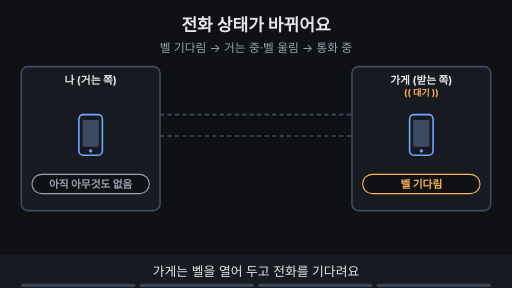
t = 0.00 s
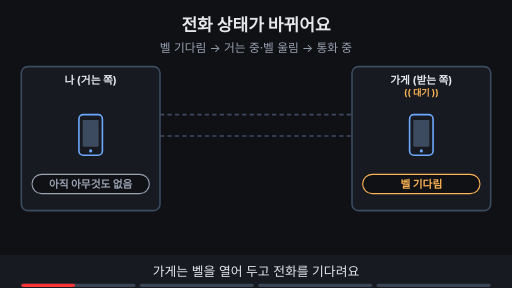
t = 1.76 s
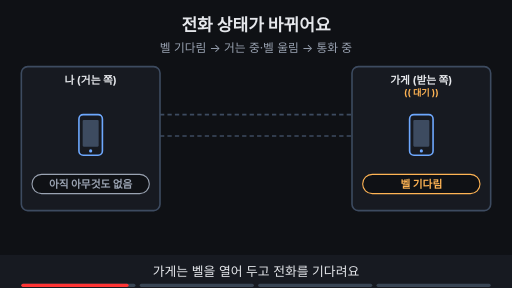
t = 3.53 s
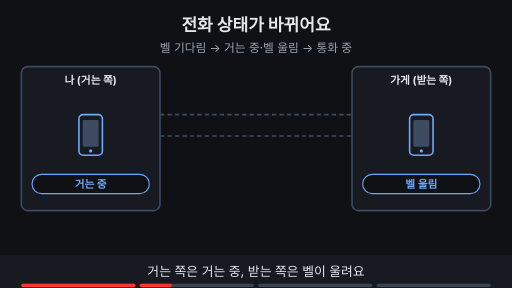
t = 4.80 s
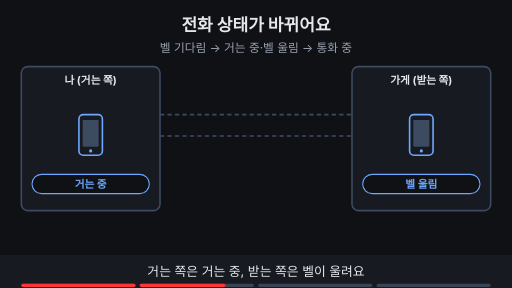
t = 6.56 s
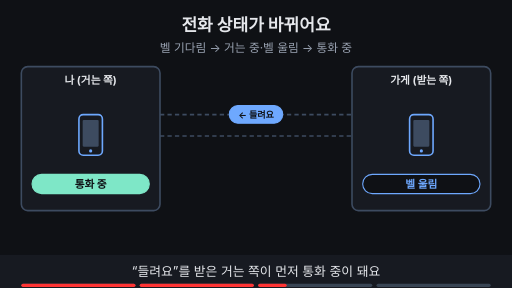
t = 8.44 s

The animated SVG that drew these frames (rendered in a browser with its animation timeline set to each time). Animation: 12 SMIL elements (animate=12); frames cover the first 8.44 s, repeats indefinitely.

<svg xmlns="http://www.w3.org/2000/svg" viewBox="0 0 960 540" width="960" height="540" font-family="-apple-system,'Apple SD Gothic Neo','Segoe UI',sans-serif">
<title>전화 상태가 바뀌어요</title>
<rect width="960" height="540" fill="#0f1115"/>
<text x="480" y="58" text-anchor="middle" font-size="32" font-weight="700" fill="#e6e8ec">전화 상태가 바뀌어요</text>
<text x="480" y="98" text-anchor="middle" font-size="22" fill="#9aa3b2">벨 기다림 → 거는 중·벨 울림 → 통화 중</text>
<rect x="40" y="125" width="260" height="270" rx="12" fill="#171a21" stroke="#3d4b60" stroke-width="3"/><text x="170" y="158" text-anchor="middle" font-size="20" font-weight="700" fill="#e6e8ec">나 (거는 쪽)</text><rect x="660" y="125" width="260" height="270" rx="12" fill="#171a21" stroke="#3d4b60" stroke-width="3"/><text x="790" y="158" text-anchor="middle" font-size="20" font-weight="700" fill="#e6e8ec">가게 (받는 쪽)</text><rect x="148" y="215" width="44" height="76" rx="8" fill="#171a21" stroke="#6ea8fe" stroke-width="3"/><rect x="155" y="225" width="30" height="50" rx="2" fill="#3d4b60"/><circle cx="170" cy="283" r="3" fill="#6ea8fe"/><rect x="768" y="215" width="44" height="76" rx="8" fill="#171a21" stroke="#6ea8fe" stroke-width="3"/><rect x="775" y="225" width="30" height="50" rx="2" fill="#3d4b60"/><circle cx="790" cy="283" r="3" fill="#6ea8fe"/><line x1="300" y1="215" x2="660" y2="215" stroke="#3d4b60" stroke-width="3" stroke-dasharray="8 6"/><line x1="300" y1="255" x2="660" y2="255" stroke="#3d4b60" stroke-width="3" stroke-dasharray="8 6"/><g opacity="1"><animate attributeName="opacity" values="1;1;0;0" keyTimes="0;0.235;0.250;1" dur="15s" repeatCount="indefinite"/><rect x="680" y="327" width="220" height="36" rx="18" fill="#0f1115" stroke="#ffb454" stroke-width="2"/><text x="790" y="352.2" text-anchor="middle" font-size="20" font-weight="700" fill="#ffb454">벨 기다림</text><rect x="60" y="327" width="220" height="36" rx="18" fill="#0f1115" stroke="#9aa3b2" stroke-width="2"/><text x="170" y="352.2" text-anchor="middle" font-size="20" font-weight="700" fill="#9aa3b2">아직 아무것도 없음</text><text x="790" y="180" text-anchor="middle" font-size="17" font-weight="700" fill="#ffb454">(( 대기 ))</text></g><g opacity="0"><animate attributeName="opacity" values="0;0;1;1;0;0" keyTimes="0;0.250;0.265;0.485;0.500;1" dur="15s" repeatCount="indefinite"/><rect x="60" y="327" width="220" height="36" rx="18" fill="#0f1115" stroke="#6ea8fe" stroke-width="2"/><text x="170" y="352.2" text-anchor="middle" font-size="20" font-weight="700" fill="#6ea8fe">거는 중</text><rect x="680" y="327" width="220" height="36" rx="18" fill="#0f1115" stroke="#6ea8fe" stroke-width="2"/><text x="790" y="352.2" text-anchor="middle" font-size="20" font-weight="700" fill="#6ea8fe">벨 울림</text></g><g opacity="0"><animate attributeName="opacity" values="0;0;1;1;0;0" keyTimes="0;0.500;0.515;0.735;0.750;1" dur="15s" repeatCount="indefinite"/><rect x="60" y="327" width="220" height="36" rx="18" fill="#7ee7c7" stroke="#7ee7c7" stroke-width="2"/><text x="170" y="352.2" text-anchor="middle" font-size="20" font-weight="700" fill="#0f1115">통화 중</text><rect x="680" y="327" width="220" height="36" rx="18" fill="#0f1115" stroke="#6ea8fe" stroke-width="2"/><text x="790" y="352.2" text-anchor="middle" font-size="20" font-weight="700" fill="#6ea8fe">벨 울림</text><rect x="430" y="198" width="100" height="33" rx="16" fill="#6ea8fe" stroke="#6ea8fe" stroke-width="2"/><text x="480" y="221.12" text-anchor="middle" font-size="17" font-weight="700" fill="#0f1115">← 들려요</text></g><g opacity="0"><animate attributeName="opacity" values="0;0;1;1" keyTimes="0;0.750;0.765;1" dur="15s" repeatCount="indefinite"/><rect x="60" y="327" width="220" height="36" rx="18" fill="#7ee7c7" stroke="#7ee7c7" stroke-width="2"/><text x="170" y="352.2" text-anchor="middle" font-size="20" font-weight="700" fill="#0f1115">통화 중</text><rect x="680" y="327" width="220" height="36" rx="18" fill="#7ee7c7" stroke="#7ee7c7" stroke-width="2"/><text x="790" y="352.2" text-anchor="middle" font-size="20" font-weight="700" fill="#0f1115">통화 중</text><rect x="406" y="198" width="148" height="33" rx="16" fill="#ffb454" stroke="#ffb454" stroke-width="2"/><text x="480" y="221.12" text-anchor="middle" font-size="17" font-weight="700" fill="#0f1115">네, 들립니다 →</text><text x="480" y="440" text-anchor="middle" font-size="18" font-weight="700" fill="#ffb454">받는 쪽은 마지막 대답이 닿은 뒤에 통화 중이 돼요</text></g>
<rect x="0" y="478" width="960" height="62" fill="#171a21"/>
<g opacity="1"><animate attributeName="opacity" values="1;1;0;0" keyTimes="0;0.235;0.250;1" dur="15s" repeatCount="indefinite"/><text x="480" y="518" text-anchor="middle" font-size="24" fill="#e6e8ec">가게는 벨을 열어 두고 전화를 기다려요</text></g>
<g opacity="0"><animate attributeName="opacity" values="0;0;1;1;0;0" keyTimes="0;0.250;0.265;0.485;0.500;1" dur="15s" repeatCount="indefinite"/><text x="480" y="518" text-anchor="middle" font-size="24" fill="#e6e8ec">거는 쪽은 거는 중, 받는 쪽은 벨이 울려요</text></g>
<g opacity="0"><animate attributeName="opacity" values="0;0;1;1;0;0" keyTimes="0;0.500;0.515;0.735;0.750;1" dur="15s" repeatCount="indefinite"/><text x="480" y="518" text-anchor="middle" font-size="24" fill="#e6e8ec">“들려요”를 받은 거는 쪽이 먼저 통화 중이 돼요</text></g>
<g opacity="0"><animate attributeName="opacity" values="0;0;1;1" keyTimes="0;0.750;0.765;1" dur="15s" repeatCount="indefinite"/><text x="480" y="518" text-anchor="middle" font-size="24" fill="#e6e8ec">마지막 대답이 닿으면 받는 쪽도 통화 중이에요</text></g>

<g aria-label="재생 진행 막대" data-stage-count="4"><g class="progress-segment" data-stage="1"><rect x="40" y="532" width="214" height="6" rx="3" fill="#394554"/><rect x="40" y="532" width="0" height="6" rx="3" fill="#ff3434"><animate attributeName="width" values="0;214;214" keyTimes="0;0.250000;1" dur="15s" repeatCount="indefinite"/></rect></g><g class="progress-segment" data-stage="2"><rect x="262" y="532" width="214" height="6" rx="3" fill="#394554"/><rect x="262" y="532" width="0" height="6" rx="3" fill="#ff3434"><animate attributeName="width" values="0;0;214;214" keyTimes="0;0.250000;0.500000;1" dur="15s" repeatCount="indefinite"/></rect></g><g class="progress-segment" data-stage="3"><rect x="484" y="532" width="214" height="6" rx="3" fill="#394554"/><rect x="484" y="532" width="0" height="6" rx="3" fill="#ff3434"><animate attributeName="width" values="0;0;214;214" keyTimes="0;0.500000;0.750000;1" dur="15s" repeatCount="indefinite"/></rect></g><g class="progress-segment" data-stage="4"><rect x="706" y="532" width="214" height="6" rx="3" fill="#394554"/><rect x="706" y="532" width="0" height="6" rx="3" fill="#ff3434"><animate attributeName="width" values="0;0;214" keyTimes="0;0.750000;1" dur="15s" repeatCount="indefinite"/></rect></g></g></svg>
